Run: headless pygame with SDL's dummy video driver; simulated clock (each Clock.tick advances the game by its frame time, no real sleeping); random seed 0; keys injected as events and as key.get_pressed() state; no mouse input.
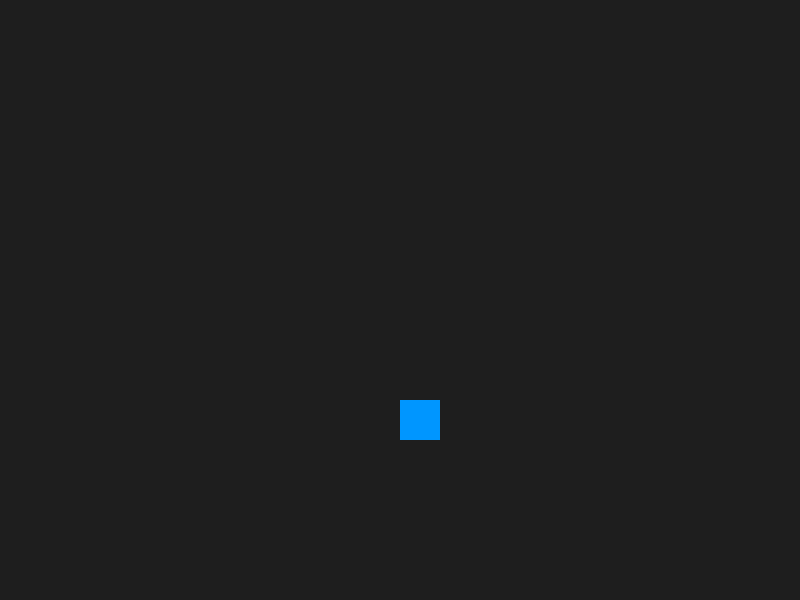
Frame 1 of 4 · flips 1–60 · no input
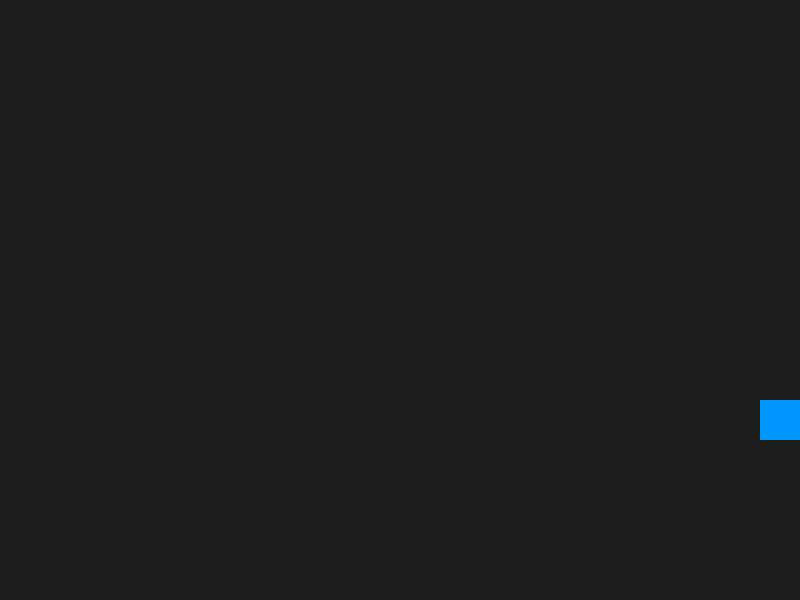
Frame 2 of 4 · flips 61–180 · tapped SPACE, RETURN · held RIGHT (→), D
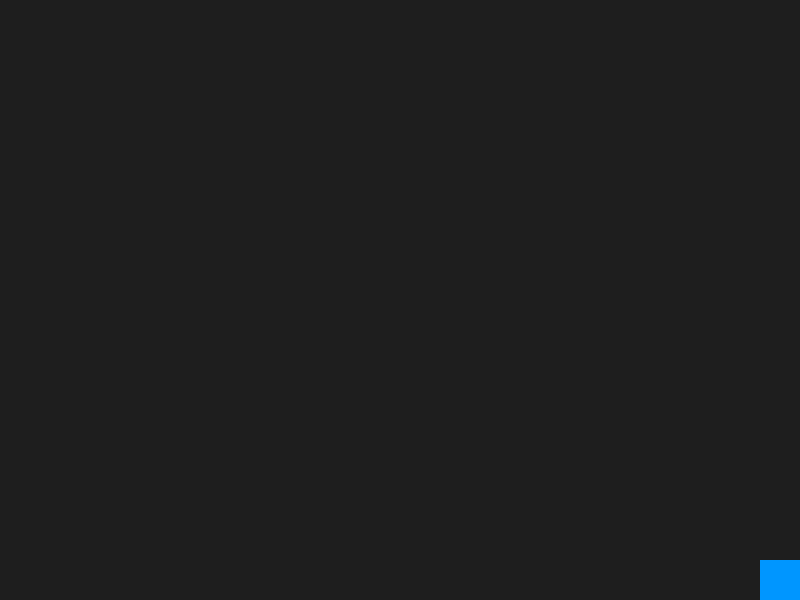
Frame 3 of 4 · flips 181–300 · held DOWN (↓), S
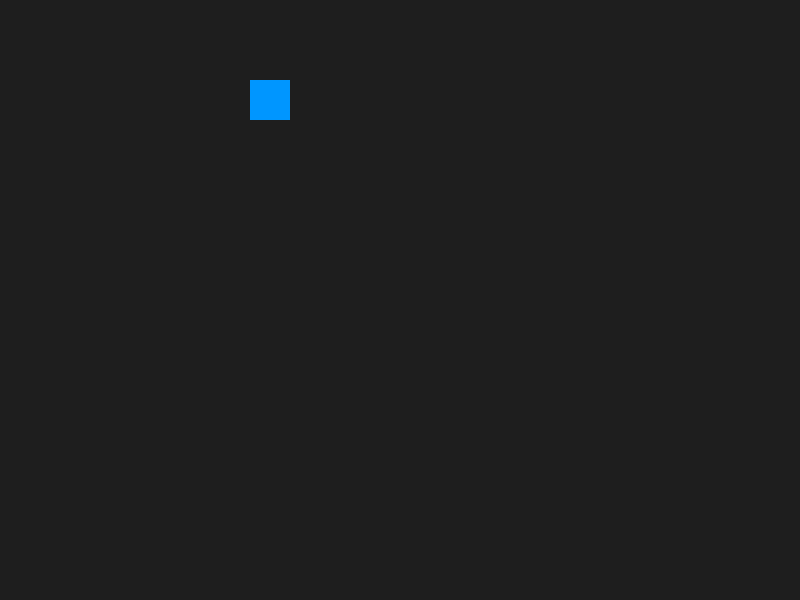
Frame 4 of 4 · flips 301–420 · held LEFT (←), A, UP (↑), W

The pygame program that drew these frames:

import pygame
import math

pygame.init()

WIDTH, HEIGHT = 800, 600
screen = pygame.display.set_mode((WIDTH, HEIGHT))
pygame.display.set_caption("Character Movement")

clock = pygame.time.Clock()

x, y = 400, 400
speed = .25
size = 40
vx = 0
vy = 0
dx = 0
dy = 0

running = True
while running:
    # clock.tick(60)
    dt = clock.tick(60)

    for event in pygame.event.get():
        if event.type == pygame.QUIT:
            running = False

    keys = pygame.key.get_pressed() 

    if keys[pygame.K_LEFT]:
        vx = -speed
    elif keys[pygame.K_RIGHT]:
        vx = +speed
    else:
        vx *= 0.7
    
    if keys[pygame.K_UP]:
        vy = -speed
    elif keys[pygame.K_DOWN]:
        vy = speed
    else:
        vy *= 0.7
        
    if keys[pygame.K_LEFT] or keys[pygame.K_a]:
        x -= speed
    elif keys[pygame.K_RIGHT] or keys[pygame.K_d]:
        x += speed
    elif keys[pygame.K_UP] or keys[pygame.K_w]:
        y -= speed
    elif keys[pygame.K_DOWN] or keys[pygame.K_s]:
        y += speed

    if keys[pygame.K_LEFT] or keys[pygame.K_a]:
        dx -= 1
    if keys[pygame.K_RIGHT] or keys[pygame.K_d]:
        dx += 1
    if keys[pygame.K_UP] or keys[pygame.K_w]:
        dy -= 1
    if keys[pygame.K_DOWN] or keys[pygame.K_s]:
        dy += 1

    # if keys[pygame.K_LEFT] and keys[pygame.K_UP]:
    #     y *= speed  

    x += vx * dt
    y += vy * dt
    x = max(0, min(WIDTH - size, x))
    y = max(0, min(HEIGHT - size, y))



    screen.fill((30, 30, 30))
    pygame.draw.rect(screen, (0, 150, 255), (x, y, size, size))
    pygame.display.flip()

pygame.quit()
